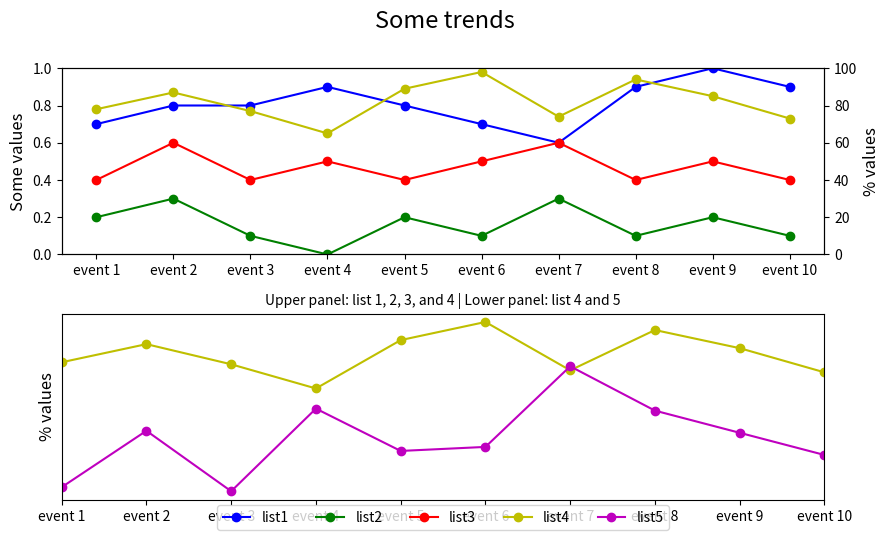

This figure's Python source:

import matplotlib.pyplot as plt

event_index = ['event 1','event 2','event 3','event 4','event 5','event 6','event 7','event 8','event 9','event 10']
list1 = [0.7,0.8,0.8,0.9,0.8,0.7,0.6,0.9,1.0,0.9]
list2 = [0.2,0.3,0.1,0.0,0.2,0.1,0.3,0.1,0.2,0.1]
list3 = [0.4,0.6,0.4,0.5,0.4,0.5,0.6,0.4,0.5,0.4]
list4 = [78,87,77,65,89,98,74,94,85,73]
list5 = [16,44,14,55,34,36,76,54,43,32]

fig = plt.figure(figsize=(10, 6))  # Specify figure size
ax1 = fig.add_subplot(211)  # First subplot
ax2 = ax1.twinx()  # Twin y-axis for the first subplot

# Plotting first subplot
line1 = ax1.plot(event_index, list1, 'bo-', label='list1')
line2 = ax1.plot(event_index, list2, 'go-', label='list2')
line3 = ax1.plot(event_index, list3, 'ro-', label='list3')
line4 = ax2.plot(event_index, list4, 'yo-', label='list4')

ax1.set_ylim(0, 1)
ax2.set_ylim(0, 100)
ax1.set_ylabel('Some values', fontsize=12)
ax2.set_ylabel('% values', fontsize=12)

ax3 = fig.add_subplot(212)  # Second subplot
ax3.set_xlim(0, len(event_index) - 1)
ax3.set_ylabel('% values', fontsize=12)

# Plotting second subplot
ax3.plot(event_index, list4, 'yo-', label='list4')
line5 = ax3.plot(event_index, list5, 'mo-', label='list5')

# Adjust legend
lines = line1 + line2 + line3 + line4 + line5
labels = [l.get_label() for l in lines]
ax3.legend(lines, labels, loc='lower center', bbox_to_anchor=(0.5, -0.2), ncol=5)

# Titles and subtitles
plt.suptitle('Some trends', y=0.95, fontsize=17)
plt.title('Upper panel: list 1, 2, 3, and 4 | Lower panel: list 4 and 5', fontsize=10)

# Remove y-axis ticks from the second subplot
ax3.yaxis.set_ticks([])

# Improve layout
fig.tight_layout(rect=[0.05, 0.05, 0.95, 0.95])
plt.show()
